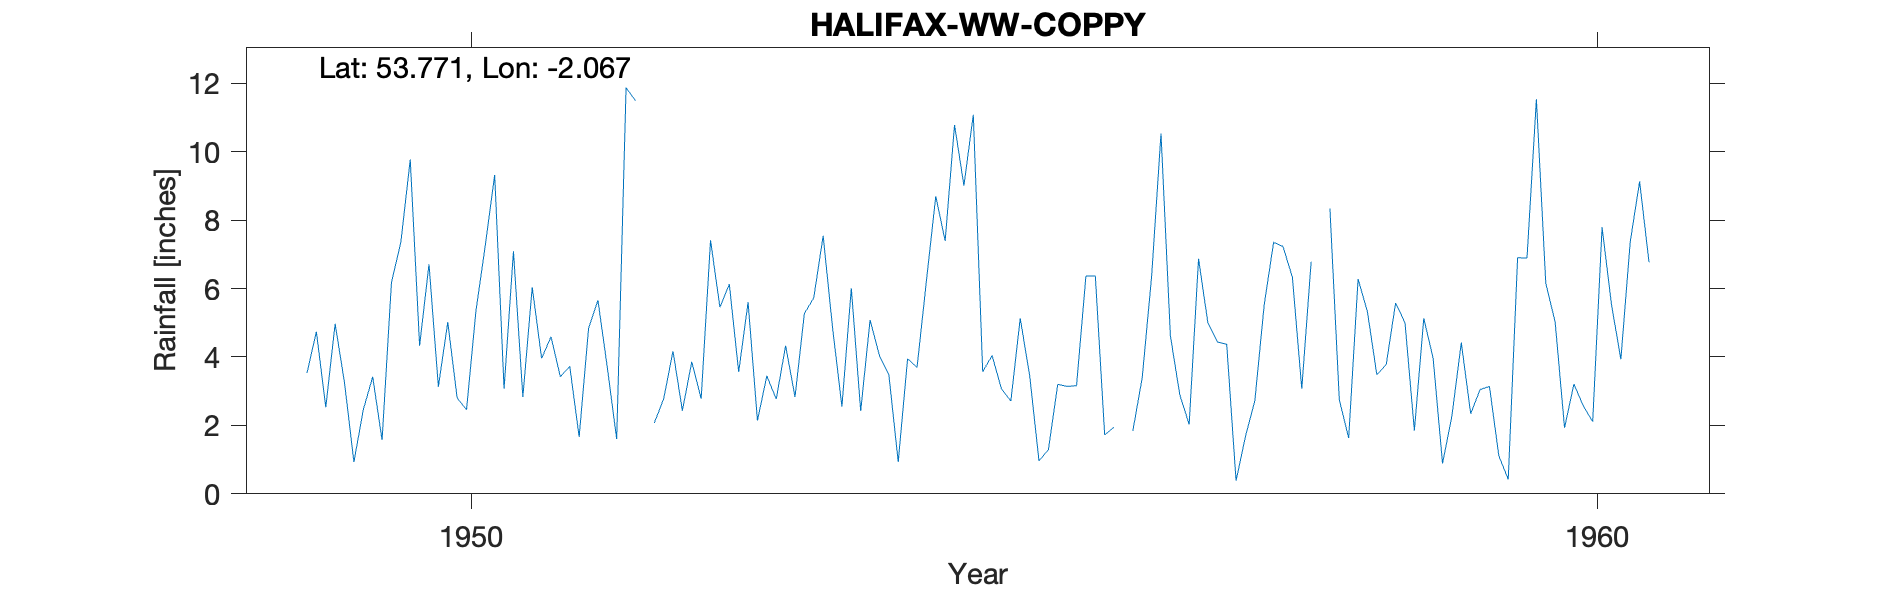

Values plotted in this chart, from the file beside it:
HALIFAX-WW-COPPY, , , , , , , , , , , , , , , , , , , , 
Grid ref, SD957305, Long, -2.067, Lat, 53.77, Elevation, 1141, ft., , , , , , , , , , , , 
Station no, 3252/8, , , , , , , , , , , , , , , , , , , 
, 1941, 1942, 1943, 1944, 1945, 1946, 1947, 1948, 1949, 1950, 1951, 1952, 1953, 1954, 1955, 1956, 1957, 1958, 1959, 1960
January, , , , , , , , , 3.53, 4.33, 6.04, , 2.14, 5.08, 3.57, 6.37, 4.99, , 3.96, 6.16
February, , , , , , , , , 4.74, 6.71, 3.96, 2.07, 3.45, 4.04, 4.04, 1.72, 4.44, 8.34, 0.89, 5.02
March, , , , , , , , , 2.53, 3.13, 4.59, 2.77, 2.77, 3.49, 3.07, 1.95, 4.37, 2.75, 2.28, 1.93
April, , , , , , , , , 4.97, 5.02, 3.42, 4.17, 4.33, 0.93, 2.71, , 0.38, 1.63, 4.42, 3.21
May, , , , , , , , , 3.24, 2.8, 3.73, 2.43, 2.83, 3.95, 5.13, 1.84, 1.68, 6.28, 2.34, 2.57
June, , , , , , , , , 0.93, 2.46, 1.66, 3.86, 5.27, 3.69, 3.47, 3.4, 2.72, 5.32, 3.05, 2.11
July, , , , , , , , , 2.46, 5.34, 4.83, 2.78, 5.73, 6.21, 0.96, 6.35, 5.53, 3.48, 3.14, 7.79
August, , , , , , , , , 3.42, 7.27, 5.66, 7.41, 7.54, 8.7, 1.29, 10.53, 7.35, 3.78, 1.11, 5.54
September, , , , , , , , , 1.57, 9.32, 3.69, 5.45, 4.86, 7.39, 3.2, 4.62, 7.23, 5.58, 0.42, 3.93
October, , , , , , , , , 6.18, 3.07, 1.6, 6.13, 2.55, 10.78, 3.14, 2.9, 6.33, 5, 6.9, 7.36
November, , , , , , , , , 7.35, 7.09, 11.87, 3.56, 6.01, 9.01, 3.16, 2.03, 3.07, 1.85, 6.89, 9.13
December, , , , , , , , , 9.77, 2.83, 11.49, 5.6, 2.42, 11.08, 6.37, 6.87, 6.78, 5.13, 11.53, 6.77
Total, , , , , , , , , 50.69, 59.37, 62.54, , 49.9, 74.35, 40.11, , 54.87, , 46.93, 61.52
NGR is from the 1950s record and is on C…, , , , , , , , , , , , , , , , , , , , 
Stated altitude is 50 ft. too low or the…, , , , , , , , , , , , , , , , , , , , 
